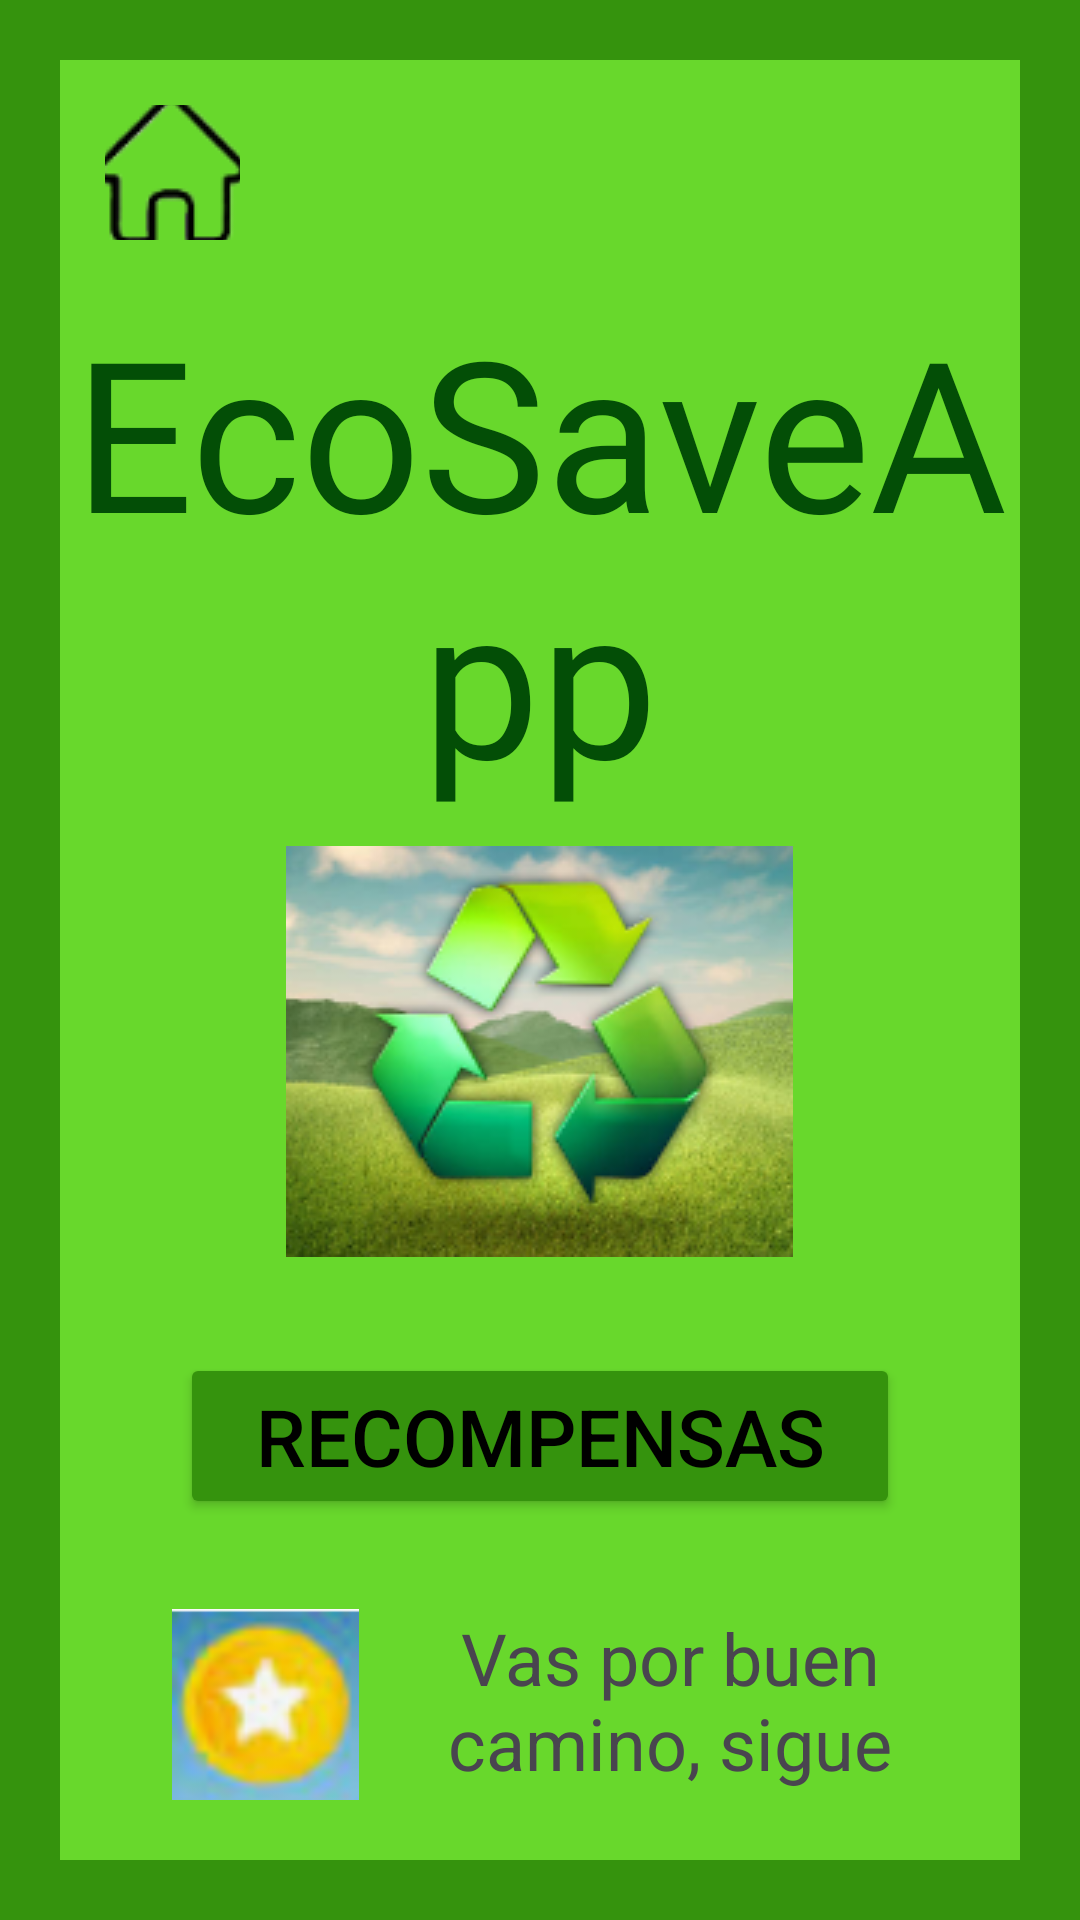

This screen was rendered from an Android layout file. Write that file and the resources it references.
<!-- AndroidManifest.xml: application theme Theme.EcoSaveAppIngresar -->
<!-- res/layout/activity_recompensas.xml -->
<?xml version="1.0" encoding="utf-8"?>
<LinearLayout xmlns:android="http://schemas.android.com/apk/res/android"
    xmlns:app="http://schemas.android.com/apk/res-auto"
    xmlns:tools="http://schemas.android.com/tools"
    android:id="@+id/activity_main"
    android:layout_width="match_parent"
    android:layout_height="match_parent"
    android:background="#35930D"
    android:orientation="vertical">

    <LinearLayout
        android:layout_width="match_parent"
        android:layout_height="match_parent"
        android:layout_marginHorizontal="20dp"
        android:layout_marginVertical="20dp"
        android:background="#68D82C"
        android:orientation="vertical">

        <LinearLayout
            android:layout_width="match_parent"
            android:layout_height="wrap_content"
            android:orientation="horizontal">

            <ImageButton
                android:id="@+id/imageButton"
                android:layout_width="45dp"
                android:layout_height="45dp"
                android:layout_marginLeft="15dp"
                android:layout_marginTop="15dp"
                android:backgroundTint="@color/Trasnparente"
                app:srcCompat="@drawable/casa" />

            <ImageButton
                android:id="@+id/imageBtnClose"
                android:layout_width="60dp"
                android:layout_height="60dp"
                android:layout_marginLeft="240dp"
                android:backgroundTint="@color/Trasnparente"
                app:srcCompat="@drawable/salir" />
        </LinearLayout>
        <TextView
            android:id="@+id/textView"
            android:layout_width="match_parent"
            android:layout_height="wrap_content"
            android:layout_marginTop="17dp"
            android:fontFamily="@font/cookie"
            android:gravity="center"
            android:text="EcoSaveApp"
            android:textColor="#FF034E06"
            android:textSize="70sp" />

        <ImageView
            android:id="@+id/imageView"
            android:layout_width="wrap_content"
            android:layout_height="wrap_content"
            android:layout_gravity="center"
            android:layout_marginTop="10dp"
            android:layout_marginBottom="30dp"
            app:srcCompat="@drawable/reciclar" />

        <Button
            android:id="@+id/btnIngresar"
            android:layout_width="match_parent"
            android:layout_height="wrap_content"
            android:layout_marginHorizontal="40dp"
            android:layout_gravity="center"
            android:backgroundTint="#35930D"
            android:gravity="center"
            android:text="Recompensas"
            android:textColor="#000000"
            android:textSize="26.4sp"
            android:layout_marginTop="2dp"
            android:layout_marginBottom="30dp"
            app:cornerRadius = "8dp"
            android:elevation="20dp"/>

        <LinearLayout
            android:layout_width="wrap_content"
            android:layout_height="wrap_content"
            android:orientation="horizontal"
            android:layout_gravity="center"
            android:layout_marginBottom="20dp">

            <ImageView
                android:id="@+id/imgViewEstrella"
                android:layout_width="match_parent"
                android:layout_height="match_parent"
                app:srcCompat="@drawable/estrella"
                android:layout_marginLeft="30dp"
                android:layout_marginRight="10dp"/>

            <TextView
                android:id="@+id/txtViewParrafo1"
                android:layout_width="wrap_content"
                android:layout_height="wrap_content"
                android:layout_marginRight="30dp"
                android:gravity="center"
                android:text="Vas por buen camino, sigue así"
                android:textSize="24sp" />
        </LinearLayout>

        <LinearLayout
            android:layout_width="wrap_content"
            android:layout_height="wrap_content"
            android:orientation="horizontal"
            android:layout_gravity="center"
            android:layout_marginBottom="20dp">

            <ImageView
                android:id="@+id/imgViewMedalla"
                android:layout_width="match_parent"
                android:layout_height="match_parent"
                app:srcCompat="@drawable/medalla"
                android:layout_marginLeft="30dp"/>

            <TextView
                android:id="@+id/txtViewParrafo2"
                android:layout_width="wrap_content"
                android:layout_height="wrap_content"
                android:layout_marginRight="30dp"
                android:gravity="center"
                android:text="Falta poco para alcanzar la copa, continua. Vas muy bien!"
                android:textSize="24sp" />
        </LinearLayout>

        <LinearLayout
            android:layout_width="wrap_content"
            android:layout_height="wrap_content"
            android:orientation="horizontal"
            android:layout_gravity="center">

            <ImageView
                android:id="@+id/imgViewCopa"
                android:layout_width="match_parent"
                android:layout_height="match_parent"
                app:srcCompat="@drawable/copa"
                android:layout_marginLeft="30dp"/>

            <TextView
                android:id="@+id/txtViewParrafo3"
                android:layout_width="wrap_content"
                android:layout_height="wrap_content"
                android:layout_marginRight="30dp"
                android:gravity="center"
                android:text="Felicitaciones!!! Ganaste la copa de Oro"
                android:textSize="24sp" />
        </LinearLayout>

        <LinearLayout
            android:layout_width="wrap_content"
            android:layout_height="wrap_content"
            android:orientation="horizontal"
            android:gravity="center"
            android:layout_marginLeft="20dp"
            android:layout_marginTop="15dp">

            <ImageView
                android:id="@+id/imageView5"
                android:layout_width="50dp"
                android:layout_height="50dp"
                app:srcCompat="@android:drawable/ic_media_rew" />

            <ImageView
                android:id="@+id/imageView6"
                android:layout_width="50dp"
                android:layout_height="50dp"
                app:srcCompat="@android:drawable/ic_media_ff"
                android:layout_marginLeft="240dp"/>
        </LinearLayout>


    </LinearLayout>

    </LinearLayout>
<!-- resources referenced by this layout -->
<resources>
  <color name="Trasnparente">#FF</color>
  <!-- drawable casa: png bitmap (drawable, 3868 bytes) -->
  <!-- drawable copa: png bitmap (drawable, 5933 bytes) -->
  <!-- drawable estrella: png bitmap (drawable, 12602 bytes) -->
  <!-- drawable medalla: png bitmap (drawable, 8531 bytes) -->
  <!-- drawable reciclar: png bitmap (drawable, 50656 bytes) -->
  <!-- drawable salir: png bitmap (drawable, 537 bytes) -->
  <style name="Theme.EcoSaveAppIngresar" parent="Base.Theme.EcoSaveAppIngresar" />
  <style name="Base.Theme.EcoSaveAppIngresar" parent="Theme.Material3.DayNight.NoActionBar">
          
          
      </style>
</resources>
